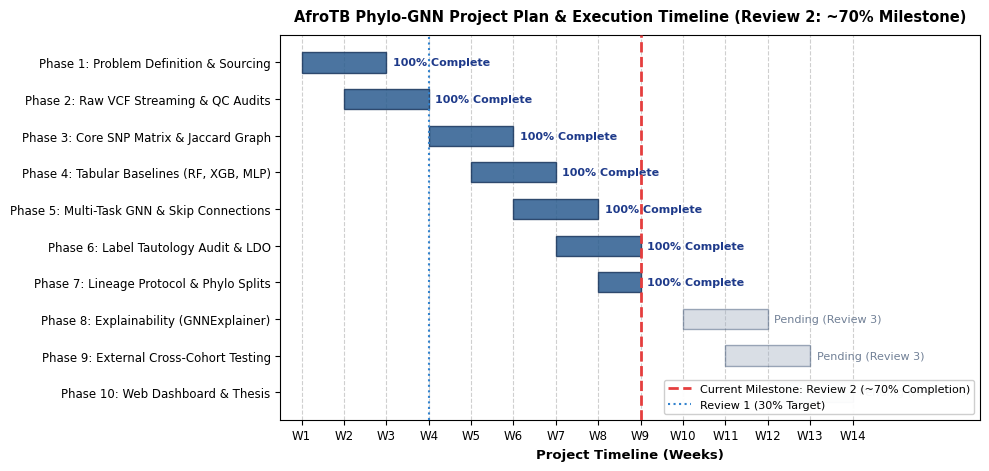
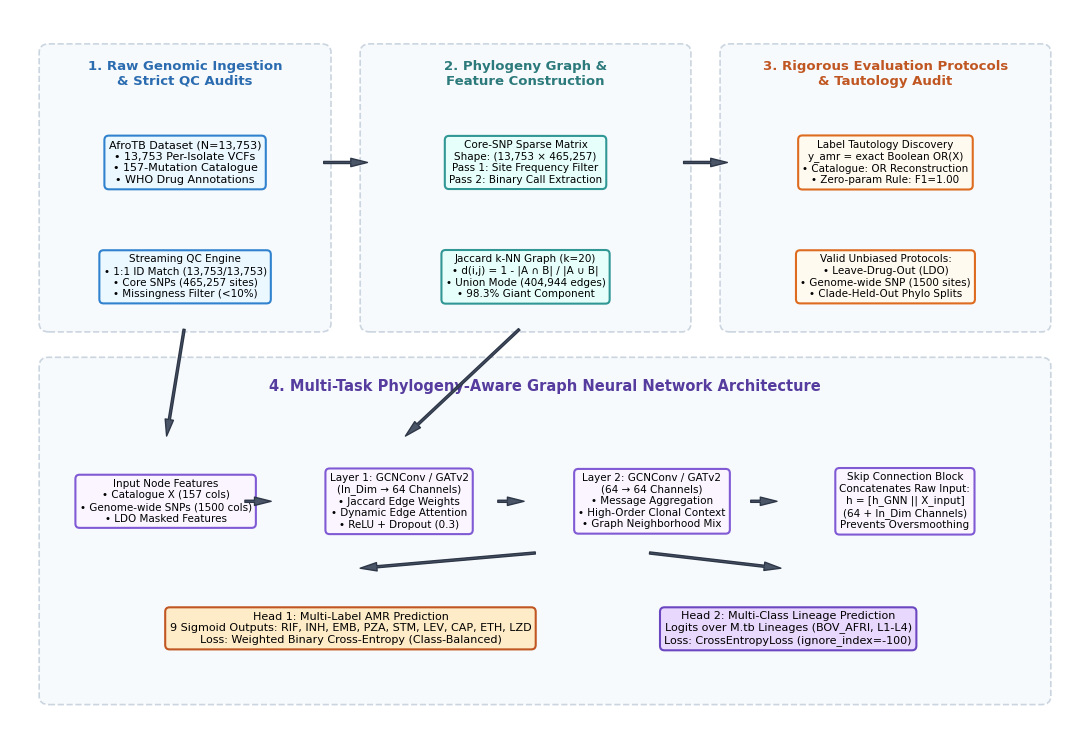
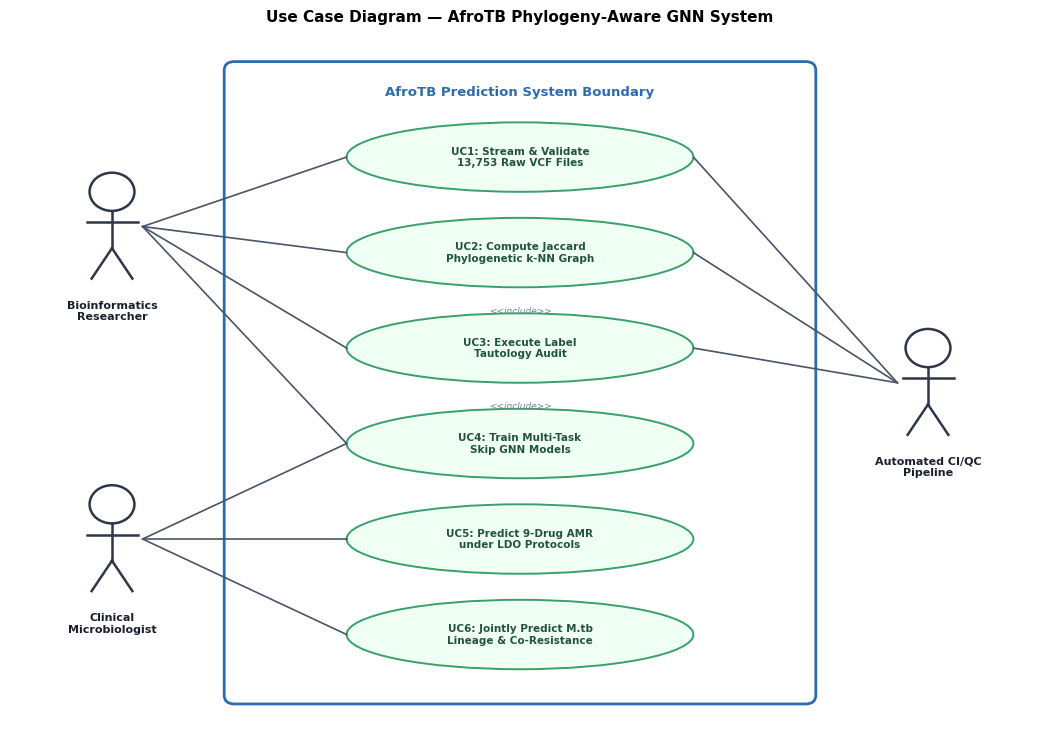
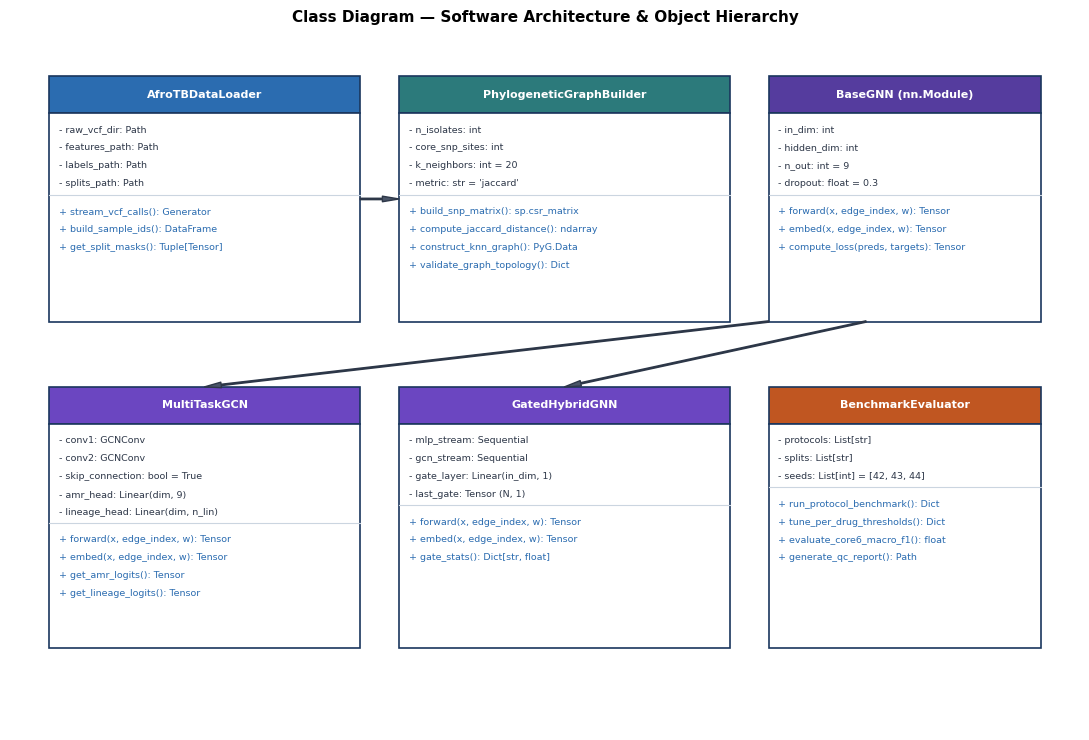
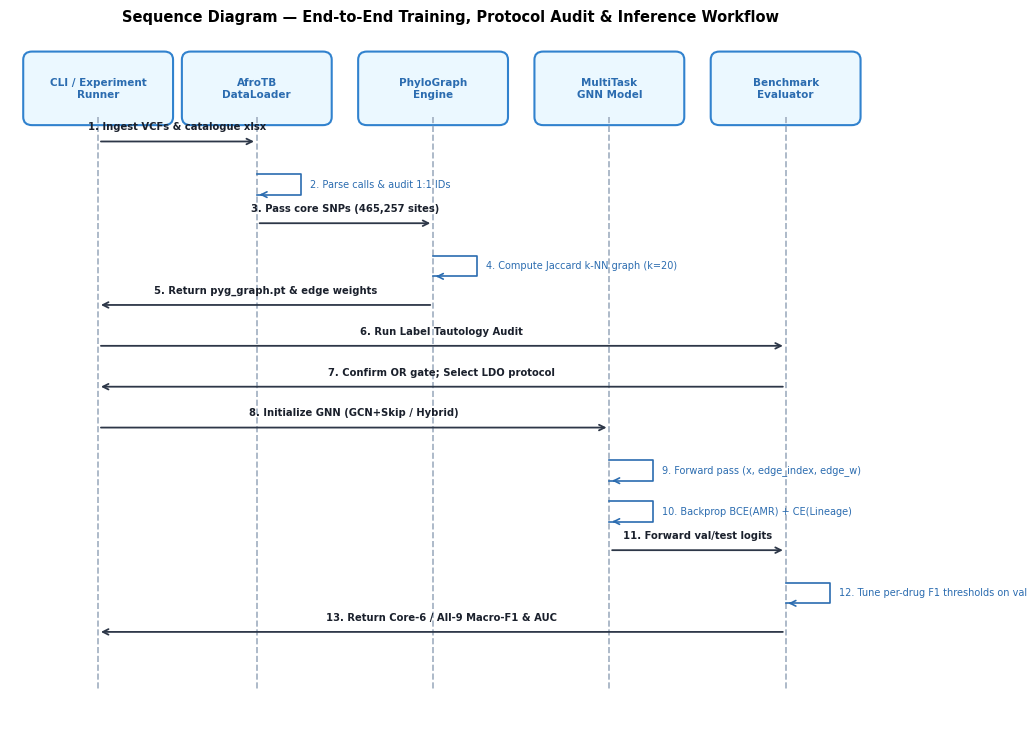
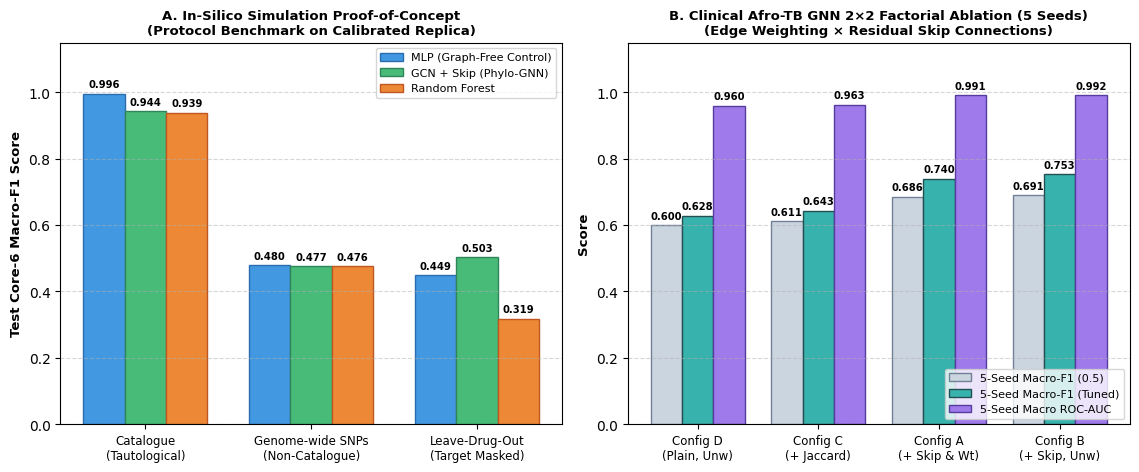

These figures' Python source, in order:
"""Generate high-resolution figures for Review 2 Project Report.

Creates:
1. system_architecture.png - End-to-end data pipeline and GNN model architecture
2. dfd_diagram.png - Level 0 Context and Level 1 Data Flow Diagram
3. use_case_diagram.png - Use Case Diagram with actors and use cases
4. class_diagram.png - Core software class architecture diagram
5. sequence_diagram.png - Pipeline execution sequence diagram
6. gantt_chart.png - Project plan Gantt chart highlighting Review 2 (70% milestone)
7. results_charts.png - Multi-panel performance comparison and ablation results
"""

import os
from pathlib import Path
import matplotlib
matplotlib.use('Agg')
import matplotlib.pyplot as plt
import matplotlib.patches as patches
import numpy as np

OUTPUT_DIR = Path("report_assets")
OUTPUT_DIR.mkdir(parents=True, exist_ok=True)

plt.rcParams['font.sans-serif'] = 'DejaVu Sans'
plt.rcParams['font.family'] = 'sans-serif'


def create_gantt_chart():
    fig, ax = plt.subplots(figsize=(10, 4.8), dpi=300)
    
    tasks = [
        ("Phase 1: Problem Definition & Sourcing", 1, 3, 100),
        ("Phase 2: Raw VCF Streaming & QC Audits", 2, 4, 100),
        ("Phase 3: Core SNP Matrix & Jaccard Graph", 4, 6, 100),
        ("Phase 4: Tabular Baselines (RF, XGB, MLP)", 5, 7, 100),
        ("Phase 5: Multi-Task GNN & Skip Connections", 6, 8, 100),
        ("Phase 6: Label Tautology Audit & LDO", 7, 9, 100),
        ("Phase 7: Lineage Protocol & Phylo Splits", 8, 9, 100),
        ("Phase 8: Explainability (GNNExplainer)", 10, 12, 0),
        ("Phase 9: External Cross-Cohort Testing", 11, 13, 0),
        ("Phase 10: Web Dashboard & Thesis", 12, 14, 0)
    ]
    
    y_pos = np.arange(len(tasks))
    
    for i, (task, start, end, progress) in enumerate(tasks):
        duration = end - start
        color = '#2b5c8f' if progress == 100 else '#a0aec0'
        ax.barh(i, duration, left=start, height=0.55, align='center',
                color=color, edgecolor='#1a365d', alpha=0.85 if progress == 100 else 0.4,
                zorder=3)
        
        status_txt = f"{progress}% Complete" if progress == 100 else "Pending (Review 3)"
        ax.text(end + 0.15, i, status_txt, va='center', ha='left',
                fontsize=8, fontweight='bold' if progress == 100 else 'normal',
                color='#1e3a8a' if progress == 100 else '#718096')

    # Current Review 2 milestone line
    ax.axvline(x=9.0, color='#e53e3e', linestyle='--', linewidth=2, zorder=5, label='Current Milestone: Review 2 (~70% Completion)')
    ax.axvline(x=4.0, color='#3182ce', linestyle=':', linewidth=1.5, zorder=5, label='Review 1 (30% Target)')
    
    ax.set_yticks(y_pos)
    ax.set_yticklabels([t[0] for t in tasks], fontsize=8.5)
    ax.invert_yaxis()
    ax.set_xlabel('Project Timeline (Weeks)', fontsize=9.5, fontweight='bold')
    ax.set_xlim(0.5, 17)
    ax.set_xticks(range(1, 15))
    ax.set_xticklabels([f"W{w}" for w in range(1, 15)], fontsize=8.5)
    ax.grid(axis='x', linestyle='--', alpha=0.6, zorder=1)
    ax.set_axisbelow(True)
    ax.set_title('AfroTB Phylo-GNN Project Plan & Execution Timeline (Review 2: ~70% Milestone)',
                 fontsize=10.5, fontweight='bold', pad=10)
    ax.legend(loc='lower right', frameon=True, facecolor='white', framealpha=0.95, fontsize=8)
    
    plt.tight_layout()
    plt.savefig(OUTPUT_DIR / "gantt_chart.png", dpi=300)
    plt.close()
    print("Saved gantt_chart.png")


def create_system_architecture():
    fig, ax = plt.subplots(figsize=(11, 7.5), dpi=300)
    ax.set_xlim(0, 11)
    ax.set_ylim(0, 8.5)
    ax.axis('off')

    # Styles
    box_blue = dict(boxstyle="round,pad=0.4", fc="#ebf8ff", ec="#3182ce", lw=1.5)
    box_teal = dict(boxstyle="round,pad=0.4", fc="#e6fffa", ec="#319795", lw=1.5)
    box_purple = dict(boxstyle="round,pad=0.4", fc="#faf5ff", ec="#805ad5", lw=1.5)
    box_orange = dict(boxstyle="round,pad=0.4", fc="#fffaf0", ec="#dd6b20", lw=1.5)

    # Section 1: Raw Data & Ingestion
    rect1 = patches.FancyBboxPatch((0.4, 4.8), 2.8, 3.2, boxstyle="round,pad=0.1",
                                  fc="#f7fafc", ec="#cbd5e0", lw=1.2, linestyle='--')
    ax.add_patch(rect1)
    ax.text(1.8, 7.75, "1. Raw Genomic Ingestion\n& Strict QC Audits", ha='center', va='center',
            fontsize=9.5, fontweight='bold', color="#2b6cb0")
    
    ax.text(1.8, 6.7, "AfroTB Dataset (N=13,753)\n• 13,753 Per-Isolate VCFs\n• 157-Mutation Catalogue\n• WHO Drug Annotations",
            ha='center', va='center', fontsize=8, bbox=box_blue)
    ax.text(1.8, 5.35, "Streaming QC Engine\n• 1:1 ID Match (13,753/13,753)\n• Core SNPs (465,257 sites)\n• Missingness Filter (<10%)",
            ha='center', va='center', fontsize=7.5, bbox=box_blue)

    # Section 2: Graph & Feature Construction
    rect2 = patches.FancyBboxPatch((3.7, 4.8), 3.2, 3.2, boxstyle="round,pad=0.1",
                                  fc="#f7fafc", ec="#cbd5e0", lw=1.2, linestyle='--')
    ax.add_patch(rect2)
    ax.text(5.3, 7.75, "2. Phylogeny Graph &\nFeature Construction", ha='center', va='center',
            fontsize=9.5, fontweight='bold', color="#2c7a7b")

    ax.text(5.3, 6.7, "Core-SNP Sparse Matrix\nShape: (13,753 × 465,257)\nPass 1: Site Frequency Filter\nPass 2: Binary Call Extraction",
            ha='center', va='center', fontsize=7.5, bbox=box_teal)
    ax.text(5.3, 5.35, "Jaccard k-NN Graph (k=20)\n• d(i,j) = 1 - |A ∩ B| / |A ∪ B|\n• Union Mode (404,944 edges)\n• 98.3% Giant Component",
            ha='center', va='center', fontsize=7.5, bbox=box_teal)

    # Section 3: Evaluation Protocols & Tautology Resolution
    rect3 = patches.FancyBboxPatch((7.4, 4.8), 3.2, 3.2, boxstyle="round,pad=0.1",
                                  fc="#f7fafc", ec="#cbd5e0", lw=1.2, linestyle='--')
    ax.add_patch(rect3)
    ax.text(9.0, 7.75, "3. Rigorous Evaluation Protocols\n& Tautology Audit", ha='center', va='center',
            fontsize=9.5, fontweight='bold', color="#c05621")

    ax.text(9.0, 6.7, "Label Tautology Discovery\ny_amr = exact Boolean OR(X)\n• Catalogue: OR Reconstruction\n• Zero-param Rule: F1=1.00",
            ha='center', va='center', fontsize=7.5, bbox=box_orange)
    ax.text(9.0, 5.35, "Valid Unbiased Protocols:\n• Leave-Drug-Out (LDO)\n• Genome-wide SNP (1500 sites)\n• Clade-Held-Out Phylo Splits",
            ha='center', va='center', fontsize=7.5, bbox=box_orange)

    # Section 4: Deep GNN Architecture (Bottom)
    rect4 = patches.FancyBboxPatch((0.4, 0.4), 10.2, 3.9, boxstyle="round,pad=0.1",
                                  fc="#f7fafc", ec="#cbd5e0", lw=1.2, linestyle='--')
    ax.add_patch(rect4)
    ax.text(5.5, 4.05, "4. Multi-Task Phylogeny-Aware Graph Neural Network Architecture",
            ha='center', va='center', fontsize=10.5, fontweight='bold', color="#553c9e")

    # Inside GNN architecture
    ax.text(1.6, 2.7, "Input Node Features\n• Catalogue X (157 cols)\n• Genome-wide SNPs (1500 cols)\n• LDO Masked Features",
            ha='center', va='center', fontsize=7.5, bbox=box_purple)
    
    ax.text(4.0, 2.7, "Layer 1: GCNConv / GATv2\n(In_Dim → 64 Channels)\n• Jaccard Edge Weights\n• Dynamic Edge Attention\n• ReLU + Dropout (0.3)",
            ha='center', va='center', fontsize=7.5, bbox=box_purple)
    
    ax.text(6.6, 2.7, "Layer 2: GCNConv / GATv2\n(64 → 64 Channels)\n• Message Aggregation\n• High-Order Clonal Context\n• Graph Neighborhood Mix",
            ha='center', va='center', fontsize=7.5, bbox=box_purple)

    ax.text(9.2, 2.7, "Skip Connection Block\nConcatenates Raw Input:\nh = [h_GNN || X_input]\n(64 + In_Dim Channels)\nPrevents Oversmoothing",
            ha='center', va='center', fontsize=7.5, bbox=box_purple)

    # Output Heads
    ax.text(3.5, 1.2, "Head 1: Multi-Label AMR Prediction\n9 Sigmoid Outputs: RIF, INH, EMB, PZA, STM, LEV, CAP, ETH, LZD\nLoss: Weighted Binary Cross-Entropy (Class-Balanced)",
            ha='center', va='center', fontsize=8, bbox=dict(boxstyle="round,pad=0.4", fc="#feebc8", ec="#c05621", lw=1.5))

    ax.text(8.0, 1.2, "Head 2: Multi-Class Lineage Prediction\nLogits over M.tb Lineages (BOV_AFRI, L1-L4)\nLoss: CrossEntropyLoss (ignore_index=-100)",
            ha='center', va='center', fontsize=8, bbox=dict(boxstyle="round,pad=0.4", fc="#e9d8fd", ec="#6b46c1", lw=1.5))

    # Connectors / Arrows
    arrow_props = dict(facecolor='#4a5568', edgecolor='#2d3748', width=1.5, headwidth=6, shrink=0.05)
    ax.annotate('', xy=(3.7, 6.7), xytext=(3.2, 6.7), arrowprops=arrow_props)
    ax.annotate('', xy=(7.4, 6.7), xytext=(6.9, 6.7), arrowprops=arrow_props)
    ax.annotate('', xy=(1.6, 3.4), xytext=(1.8, 4.8), arrowprops=arrow_props)
    ax.annotate('', xy=(4.0, 3.4), xytext=(5.3, 4.8), arrowprops=arrow_props)
    ax.annotate('', xy=(2.7, 2.7), xytext=(2.4, 2.7), arrowprops=arrow_props)
    ax.annotate('', xy=(5.3, 2.7), xytext=(5.0, 2.7), arrowprops=arrow_props)
    ax.annotate('', xy=(7.9, 2.7), xytext=(7.6, 2.7), arrowprops=arrow_props)
    ax.annotate('', xy=(3.5, 1.9), xytext=(5.5, 2.1), arrowprops=arrow_props)
    ax.annotate('', xy=(8.0, 1.9), xytext=(6.5, 2.1), arrowprops=arrow_props)

    plt.tight_layout()
    plt.savefig(OUTPUT_DIR / "system_architecture.png", dpi=300)
    plt.close()
    print("Saved system_architecture.png")


def create_dfd_diagram():
    fig, (ax1, ax2) = plt.subplots(2, 1, figsize=(10.5, 8.5), dpi=300, gridspec_kw={'height_ratios': [1, 2.2]})
    
    # Subplot 1: Level 0 DFD (Context Diagram)
    ax1.set_xlim(0, 10)
    ax1.set_ylim(0, 3)
    ax1.axis('off')
    ax1.set_title("Data Flow Diagram — Level 0 (Context Level)", fontsize=10.5, fontweight='bold', pad=8)
    
    ent_style = dict(boxstyle="square,pad=0.5", fc="#e2e8f0", ec="#4a5568", lw=1.5)
    proc_style = dict(boxstyle="circle,pad=0.5", fc="#ebf8ff", ec="#3182ce", lw=2)
    
    ax1.text(1.2, 1.5, "Bioinformatics\nResearcher /\nMicrobiologist", ha='center', va='center', fontsize=8, bbox=ent_style)
    ax1.text(5.0, 1.5, "0.0\nAfroTB Phylo-GNN\nPrediction\nSystem", ha='center', va='center', fontsize=8.5, fontweight='bold', bbox=proc_style)
    ax1.text(8.8, 1.5, "Public Health /\nClinical Decision\nSupport", ha='center', va='center', fontsize=8, bbox=ent_style)
    
    arr = dict(facecolor='#2d3748', edgecolor='#2d3748', width=1.2, headwidth=5)
    ax1.annotate('Raw VCFs / Mutations', xy=(3.7, 1.7), xytext=(2.3, 1.7), arrowprops=arr, fontsize=7.5, va='bottom', ha='center')
    ax1.annotate('AMR & Lineage Queries', xy=(3.7, 1.2), xytext=(2.3, 1.2), arrowprops=arr, fontsize=7.5, va='top', ha='center')
    ax1.annotate('9-Drug AMR Probabilities', xy=(7.7, 1.7), xytext=(6.3, 1.7), arrowprops=arr, fontsize=7.5, va='bottom', ha='center')
    ax1.annotate('Lineage & Co-Resistances', xy=(7.7, 1.2), xytext=(6.3, 1.2), arrowprops=arr, fontsize=7.5, va='top', ha='center')

    # Subplot 2: Level 1 DFD (Decomposition)
    ax2.set_xlim(0, 10)
    ax2.set_ylim(0, 7)
    ax2.axis('off')
    ax2.set_title("Data Flow Diagram — Level 1 (Functional Decomposition)", fontsize=10.5, fontweight='bold', pad=8)
    
    p_box = dict(boxstyle="round,pad=0.35", fc="#ebf8ff", ec="#3182ce", lw=1.5)
    d_box = dict(boxstyle="sawtooth,pad=0.3", fc="#fefcbf", ec="#d69e2e", lw=1.2)
    e_box = dict(boxstyle="square,pad=0.4", fc="#e2e8f0", ec="#4a5568", lw=1.5)

    # Entities & Data Stores
    ax2.text(0.8, 5.5, "Entity:\nAfro-TB Data\nRepository", ha='center', va='center', fontsize=7.5, bbox=e_box)
    ax2.text(0.8, 2.0, "Entity:\nResearcher /\nClinician", ha='center', va='center', fontsize=7.5, bbox=e_box)
    
    # Processes
    ax2.text(3.0, 5.5, "1.0\nIngest & QC\nStreaming VCFs", ha='center', va='center', fontsize=7.5, fontweight='bold', bbox=p_box)
    ax2.text(6.0, 5.5, "2.0\nConstruct Core\nSNP Jaccard Graph", ha='center', va='center', fontsize=7.5, fontweight='bold', bbox=p_box)
    ax2.text(9.0, 5.5, "3.0\nPartition & LDO\nFeature Protocol", ha='center', va='center', fontsize=7.5, fontweight='bold', bbox=p_box)
    
    ax2.text(6.0, 3.2, "4.0\nTrain Multi-Task\nSkip GNN Model", ha='center', va='center', fontsize=7.5, fontweight='bold', bbox=p_box)
    ax2.text(6.0, 1.0, "5.0\nMulti-Metric\nEvaluation & Inference", ha='center', va='center', fontsize=7.5, fontweight='bold', bbox=p_box)

    # Data Stores
    ax2.text(4.5, 4.3, "D1: Processed Matrices & Graph (pyg_graph.pt)", ha='center', va='center', fontsize=7.2, bbox=d_box)
    ax2.text(8.0, 2.1, "D2: Trained GNN & Baseline Weights", ha='center', va='center', fontsize=7.2, bbox=d_box)
    ax2.text(3.0, 2.1, "D3: Benchmark Metrics & QC Reports", ha='center', va='center', fontsize=7.2, bbox=d_box)

    # Flow arrows
    ax2.annotate('', xy=(2.0, 5.5), xytext=(1.5, 5.5), arrowprops=arr)
    ax2.annotate('Raw VCFs', xy=(2.0, 5.7), xytext=(1.5, 5.7), fontsize=6.8, va='bottom')
    
    ax2.annotate('', xy=(5.0, 5.5), xytext=(4.0, 5.5), arrowprops=arr)
    ax2.annotate('Cleaned Calls', xy=(4.5, 5.7), xytext=(4.5, 5.7), fontsize=6.8, va='bottom', ha='center')

    ax2.annotate('', xy=(8.0, 5.5), xytext=(7.0, 5.5), arrowprops=arr)
    ax2.annotate('k-NN Graph', xy=(7.5, 5.7), xytext=(7.5, 5.7), fontsize=6.8, va='bottom', ha='center')

    ax2.annotate('', xy=(4.5, 4.7), xytext=(5.5, 5.1), arrowprops=arr)
    ax2.annotate('', xy=(5.5, 3.8), xytext=(4.5, 4.0), arrowprops=arr)

    ax2.annotate('', xy=(6.0, 2.6), xytext=(6.0, 1.6), arrowprops=arr)
    ax2.annotate('Model Logits', xy=(6.6, 2.1), xytext=(6.6, 2.1), fontsize=6.8, va='center')

    ax2.annotate('', xy=(7.0, 3.2), xytext=(7.5, 2.5), arrowprops=arr)
    ax2.annotate('', xy=(5.0, 1.0), xytext=(3.8, 1.8), arrowprops=arr)

    ax2.annotate('', xy=(1.6, 2.0), xytext=(5.0, 1.0), arrowprops=arr)
    ax2.annotate('AMR & Lineage Reports', xy=(2.8, 1.4), xytext=(2.8, 1.4), fontsize=6.8, va='bottom', ha='center')

    plt.tight_layout()
    plt.savefig(OUTPUT_DIR / "dfd_diagram.png", dpi=300)
    plt.close()
    print("Saved dfd_diagram.png")


def create_use_case_diagram():
    fig, ax = plt.subplots(figsize=(10.5, 7.5), dpi=300)
    ax.set_xlim(0, 10)
    ax.set_ylim(0, 8)
    ax.axis('off')
    ax.set_title("Use Case Diagram — AfroTB Phylogeny-Aware GNN System", fontsize=11, fontweight='bold', pad=10)

    # System boundary
    rect = patches.FancyBboxPatch((2.2, 0.4), 5.6, 7.2, boxstyle="round,pad=0.1",
                                  fc="#ffffff", ec="#2b6cb0", lw=2, linestyle='-')
    ax.add_patch(rect)
    ax.text(5.0, 7.35, "AfroTB Prediction System Boundary", ha='center', va='center',
            fontsize=9.5, fontweight='bold', color="#2b6cb0")

    # Actors
    def draw_actor(x, y, label):
        circle = patches.Circle((x, y + 0.4), 0.22, fc="#ffffff", ec="#2d3748", lw=1.8)
        ax.add_patch(circle)
        ax.plot([x, x], [y + 0.18, y - 0.25], color="#2d3748", lw=1.8)
        ax.plot([x - 0.25, x + 0.25], [y + 0.05, y + 0.05], color="#2d3748", lw=1.8)
        ax.plot([x, x - 0.2], [y - 0.25, y - 0.6], color="#2d3748", lw=1.8)
        ax.plot([x, x + 0.2], [y - 0.25, y - 0.6], color="#2d3748", lw=1.8)
        ax.text(x, y - 0.85, label, ha='center', va='top', fontsize=8, fontweight='bold', color="#1a202c")

    draw_actor(1.0, 5.8, "Bioinformatics\nResearcher")
    draw_actor(1.0, 2.2, "Clinical\nMicrobiologist")
    draw_actor(9.0, 4.0, "Automated CI/QC\nPipeline")

    use_cases = [
        (5.0, 6.6, "UC1: Stream & Validate\n13,753 Raw VCF Files"),
        (5.0, 5.5, "UC2: Compute Jaccard\nPhylogenetic k-NN Graph"),
        (5.0, 4.4, "UC3: Execute Label\nTautology Audit"),
        (5.0, 3.3, "UC4: Train Multi-Task\nSkip GNN Models"),
        (5.0, 2.2, "UC5: Predict 9-Drug AMR\nunder LDO Protocols"),
        (5.0, 1.1, "UC6: Jointly Predict M.tb\nLineage & Co-Resistance"),
    ]

    for x, y, text in use_cases:
        ellipse = patches.Ellipse((x, y), 3.4, 0.8, fc="#f0fff4", ec="#38a169", lw=1.4)
        ax.add_patch(ellipse)
        ax.text(x, y, text, ha='center', va='center', fontsize=7.5, fontweight='bold', color="#22543d")

    line_kw = dict(color="#4a5568", lw=1.2)
    ax.plot([1.3, 3.3], [5.8, 6.6], **line_kw)
    ax.plot([1.3, 3.3], [5.8, 5.5], **line_kw)
    ax.plot([1.3, 3.3], [5.8, 4.4], **line_kw)
    ax.plot([1.3, 3.3], [5.8, 3.3], **line_kw)

    ax.plot([1.3, 3.3], [2.2, 3.3], **line_kw)
    ax.plot([1.3, 3.3], [2.2, 2.2], **line_kw)
    ax.plot([1.3, 3.3], [2.2, 1.1], **line_kw)

    ax.plot([8.7, 6.7], [4.0, 6.6], **line_kw)
    ax.plot([8.7, 6.7], [4.0, 5.5], **line_kw)
    ax.plot([8.7, 6.7], [4.0, 4.4], **line_kw)

    ax.annotate('<<include>>', xy=(5.0, 5.1), xytext=(5.0, 4.8), fontsize=6.5, ha='center', color='#718096', fontstyle='italic')
    ax.annotate('<<include>>', xy=(5.0, 4.0), xytext=(5.0, 3.7), fontsize=6.5, ha='center', color='#718096', fontstyle='italic')

    plt.tight_layout()
    plt.savefig(OUTPUT_DIR / "use_case_diagram.png", dpi=300)
    plt.close()
    print("Saved use_case_diagram.png")


def create_class_diagram():
    fig, ax = plt.subplots(figsize=(11, 7.5), dpi=300)
    ax.set_xlim(0, 11)
    ax.set_ylim(0, 8.5)
    ax.axis('off')
    ax.set_title("Class Diagram — Software Architecture & Object Hierarchy", fontsize=11, fontweight='bold', pad=10)

    def draw_class(x, y, w, h, name, attrs, methods, header_bg="#2b6cb0"):
        h_rect = patches.Rectangle((x, y + h - 0.45), w, 0.45, fc=header_bg, ec="#1a365d", lw=1.2)
        ax.add_patch(h_rect)
        ax.text(x + w / 2, y + h - 0.22, name, ha='center', va='center', fontsize=8, fontweight='bold', color="#ffffff")
        
        b_rect = patches.Rectangle((x, y), w, h - 0.45, fc="#ffffff", ec="#1a365d", lw=1.2)
        ax.add_patch(b_rect)
        
        curr_y = y + h - 0.65
        for attr in attrs:
            ax.text(x + 0.1, curr_y, f"- {attr}", ha='left', va='center', fontsize=6.8, color="#2d3748")
            curr_y -= 0.22
            
        ax.plot([x, x + w], [curr_y + 0.08, curr_y + 0.08], color="#cbd5e0", lw=0.8)
        curr_y -= 0.12
        
        for method in methods:
            ax.text(x + 0.1, curr_y, f"+ {method}", ha='left', va='center', fontsize=6.8, color="#2b6cb0")
            curr_y -= 0.22

    draw_class(0.4, 5.0, 3.2, 3.0, "AfroTBDataLoader",
               ["raw_vcf_dir: Path", "features_path: Path", "labels_path: Path", "splits_path: Path"],
               ["stream_vcf_calls(): Generator", "build_sample_ids(): DataFrame", "get_split_masks(): Tuple[Tensor]"],
               header_bg="#2b6cb0")

    draw_class(4.0, 5.0, 3.4, 3.0, "PhylogeneticGraphBuilder",
               ["n_isolates: int", "core_snp_sites: int", "k_neighbors: int = 20", "metric: str = 'jaccard'"],
               ["build_snp_matrix(): sp.csr_matrix", "compute_jaccard_distance(): ndarray", "construct_knn_graph(): PyG.Data", "validate_graph_topology(): Dict"],
               header_bg="#2c7a7b")

    draw_class(7.8, 5.0, 2.8, 3.0, "BaseGNN (nn.Module)",
               ["in_dim: int", "hidden_dim: int", "n_out: int = 9", "dropout: float = 0.3"],
               ["forward(x, edge_index, w): Tensor", "embed(x, edge_index, w): Tensor", "compute_loss(preds, targets): Tensor"],
               header_bg="#553c9e")

    draw_class(0.4, 1.0, 3.2, 3.2, "MultiTaskGCN",
               ["conv1: GCNConv", "conv2: GCNConv", "skip_connection: bool = True", "amr_head: Linear(dim, 9)", "lineage_head: Linear(dim, n_lin)"],
               ["forward(x, edge_index, w): Tensor", "embed(x, edge_index, w): Tensor", "get_amr_logits(): Tensor", "get_lineage_logits(): Tensor"],
               header_bg="#6b46c1")

    draw_class(4.0, 1.0, 3.4, 3.2, "GatedHybridGNN",
               ["mlp_stream: Sequential", "gcn_stream: Sequential", "gate_layer: Linear(in_dim, 1)", "last_gate: Tensor (N, 1)"],
               ["forward(x, edge_index, w): Tensor", "embed(x, edge_index, w): Tensor", "gate_stats(): Dict[str, float]"],
               header_bg="#6b46c1")

    draw_class(7.8, 1.0, 2.8, 3.2, "BenchmarkEvaluator",
               ["protocols: List[str]", "splits: List[str]", "seeds: List[int] = [42, 43, 44]"],
               ["run_protocol_benchmark(): Dict", "tune_per_drug_thresholds(): Dict", "evaluate_core6_macro_f1(): float", "generate_qc_report(): Path"],
               header_bg="#c05621")

    arr = dict(facecolor='#4a5568', edgecolor='#2d3748', width=1.0, headwidth=4)
    ax.annotate('', xy=(2.0, 4.2), xytext=(7.8, 5.0), arrowprops=arr)
    ax.annotate('', xy=(5.7, 4.2), xytext=(8.8, 5.0), arrowprops=arr)
    ax.annotate('', xy=(4.0, 6.5), xytext=(3.6, 6.5), arrowprops=arr)

    plt.tight_layout()
    plt.savefig(OUTPUT_DIR / "class_diagram.png", dpi=300)
    plt.close()
    print("Saved class_diagram.png")


def create_sequence_diagram():
    fig, ax = plt.subplots(figsize=(10.5, 7.5), dpi=300)
    ax.set_xlim(0, 10)
    ax.set_ylim(0, 8.5)
    ax.axis('off')
    ax.set_title("Sequence Diagram — End-to-End Training, Protocol Audit & Inference Workflow", fontsize=10.5, fontweight='bold', pad=10)

    lifelines = [
        (1.0, "CLI / Experiment\nRunner"),
        (2.8, "AfroTB\nDataLoader"),
        (4.8, "PhyloGraph\nEngine"),
        (6.8, "MultiTask\nGNN Model"),
        (8.8, "Benchmark\nEvaluator")
    ]

    for x, name in lifelines:
        rect = patches.FancyBboxPatch((x - 0.75, 7.5), 1.5, 0.7, boxstyle="round,pad=0.1", fc="#ebf8ff", ec="#3182ce", lw=1.5)
        ax.add_patch(rect)
        ax.text(x, 7.85, name, ha='center', va='center', fontsize=7.5, fontweight='bold', color="#2b6cb0")
        ax.plot([x, x], [7.5, 0.5], color="#a0aec0", linestyle="--", lw=1.2, zorder=1)

    calls = [
        (7.2, 1.0, 2.8, "1. Ingest VCFs & catalogue xlsx", True),
        (6.7, 2.8, 2.8, "2. Parse calls & audit 1:1 IDs", False),
        (6.2, 2.8, 4.8, "3. Pass core SNPs (465,257 sites)", True),
        (5.7, 4.8, 4.8, "4. Compute Jaccard k-NN graph (k=20)", False),
        (5.2, 4.8, 1.0, "5. Return pyg_graph.pt & edge weights", True),
        (4.7, 1.0, 8.8, "6. Run Label Tautology Audit", True),
        (4.2, 8.8, 1.0, "7. Confirm OR gate; Select LDO protocol", True),
        (3.7, 1.0, 6.8, "8. Initialize GNN (GCN+Skip / Hybrid)", True),
        (3.2, 6.8, 6.8, "9. Forward pass (x, edge_index, edge_w)", False),
        (2.7, 6.8, 6.8, "10. Backprop BCE(AMR) + CE(Lineage)", False),
        (2.2, 6.8, 8.8, "11. Forward val/test logits", True),
        (1.7, 8.8, 8.8, "12. Tune per-drug F1 thresholds on val", False),
        (1.2, 8.8, 1.0, "13. Return Core-6 / All-9 Macro-F1 & AUC", True),
    ]

    for y, x_from, x_to, msg, is_arrow in calls:
        if is_arrow:
            dx = x_to - x_from
            ax.annotate('', xy=(x_to, y), xytext=(x_from, y),
                        arrowprops=dict(arrowstyle="->", color="#2d3748", lw=1.3))
            ax.text(x_from + dx / 2, y + 0.12, msg, ha='center', va='bottom', fontsize=7.2, color="#1a202c", fontweight='bold')
        else:
            ax.plot([x_from, x_from + 0.5, x_from + 0.5, x_from],
                    [y + 0.1, y + 0.1, y - 0.15, y - 0.15], color="#2b6cb0", lw=1.2)
            ax.annotate('', xy=(x_from, y - 0.15), xytext=(x_from + 0.1, y - 0.15),
                        arrowprops=dict(arrowstyle="->", color="#2b6cb0", lw=1.2))
            ax.text(x_from + 0.6, y - 0.02, msg, ha='left', va='center', fontsize=7.0, color="#2b6cb0")

    plt.tight_layout()
    plt.savefig(OUTPUT_DIR / "sequence_diagram.png", dpi=300)
    plt.close()
    print("Saved sequence_diagram.png")


def create_results_charts():
    fig, (ax1, ax2) = plt.subplots(1, 2, figsize=(11.5, 4.8), dpi=300)

    # Panel 1: Protocol Comparison on In-Silico Simulation Replica
    protocols = ['Catalogue\n(Tautological)', 'Genome-wide SNPs\n(Non-Catalogue)', 'Leave-Drug-Out\n(Target Masked)']
    x = np.arange(len(protocols))
    width = 0.25

    mlp_scores = [0.9958, 0.4801, 0.4491]
    gnn_scores = [0.9436, 0.4769, 0.5034]
    rf_scores = [0.9386, 0.4763, 0.3186]

    rects1 = ax1.bar(x - width, mlp_scores, width, label='MLP (Graph-Free Control)', color='#4299e1', edgecolor='#2b6cb0')
    rects2 = ax1.bar(x, gnn_scores, width, label='GCN + Skip (Phylo-GNN)', color='#48bb78', edgecolor='#2f855a')
    rects3 = ax1.bar(x + width, rf_scores, width, label='Random Forest', color='#ed8936', edgecolor='#c05621')

    for rect in rects1 + rects2 + rects3:
        height = rect.get_height()
        ax1.annotate(f'{height:.3f}',
                    xy=(rect.get_x() + rect.get_width() / 2, height),
                    xytext=(0, 3), textcoords="offset points",
                    ha='center', va='bottom', fontsize=7.2, fontweight='bold')

    ax1.set_ylabel('Test Core-6 Macro-F1 Score', fontsize=9.5, fontweight='bold')
    ax1.set_title('A. In-Silico Simulation Proof-of-Concept\n(Protocol Benchmark on Calibrated Replica)', fontsize=9.5, fontweight='bold')
    ax1.set_xticks(x)
    ax1.set_xticklabels(protocols, fontsize=8.5)
    ax1.set_ylim(0, 1.15)
    ax1.grid(axis='y', linestyle='--', alpha=0.5)
    ax1.legend(loc='upper right', fontsize=8, frameon=True)

    # Panel 2: Clinical Afro-TB GNN 2x2 Factorial Ablation across 5 Seeds
    ablations = [
        'Config D\n(Plain, Unw)',
        'Config C\n(+ Jaccard)',
        'Config A\n(+ Skip & Wt)',
        'Config B\n(+ Skip, Unw)'
    ]
    f1_default = [0.600, 0.611, 0.686, 0.691]
    f1_tuned = [0.628, 0.643, 0.740, 0.753]
    roc_auc = [0.960, 0.963, 0.991, 0.992]

    x2 = np.arange(len(ablations))
    w2 = 0.26

    r1 = ax2.bar(x2 - w2, f1_default, w2, label='5-Seed Macro-F1 (0.5)', color='#cbd5e0', edgecolor='#718096')
    r2 = ax2.bar(x2, f1_tuned, w2, label='5-Seed Macro-F1 (Tuned)', color='#38b2ac', edgecolor='#234e52')
    r3 = ax2.bar(x2 + w2, roc_auc, w2, label='5-Seed Macro ROC-AUC', color='#9f7aea', edgecolor='#553c9e')

    for rect in r1 + r2 + r3:
        height = rect.get_height()
        ax2.annotate(f'{height:.3f}',
                    xy=(rect.get_x() + rect.get_width() / 2, height),
                    xytext=(0, 3), textcoords="offset points",
                    ha='center', va='bottom', fontsize=7.2, fontweight='bold')

    ax2.set_ylabel('Score', fontsize=9.5, fontweight='bold')
    ax2.set_title('B. Clinical Afro-TB GNN 2×2 Factorial Ablation (5 Seeds)\n(Edge Weighting × Residual Skip Connections)', fontsize=9.5, fontweight='bold')
    ax2.set_xticks(x2)
    ax2.set_xticklabels(ablations, fontsize=8.5)
    ax2.set_ylim(0, 1.15)
    ax2.grid(axis='y', linestyle='--', alpha=0.5)
    ax2.legend(loc='lower right', fontsize=8, frameon=True)

    plt.tight_layout()
    plt.savefig(OUTPUT_DIR / "results_charts.png", dpi=300)
    plt.close()
    print("Saved results_charts.png")


if __name__ == "__main__":
    create_gantt_chart()
    create_system_architecture()
    create_dfd_diagram()
    create_use_case_diagram()
    create_class_diagram()
    create_sequence_diagram()
    create_results_charts()
    print("All figures successfully updated in report_assets/")
